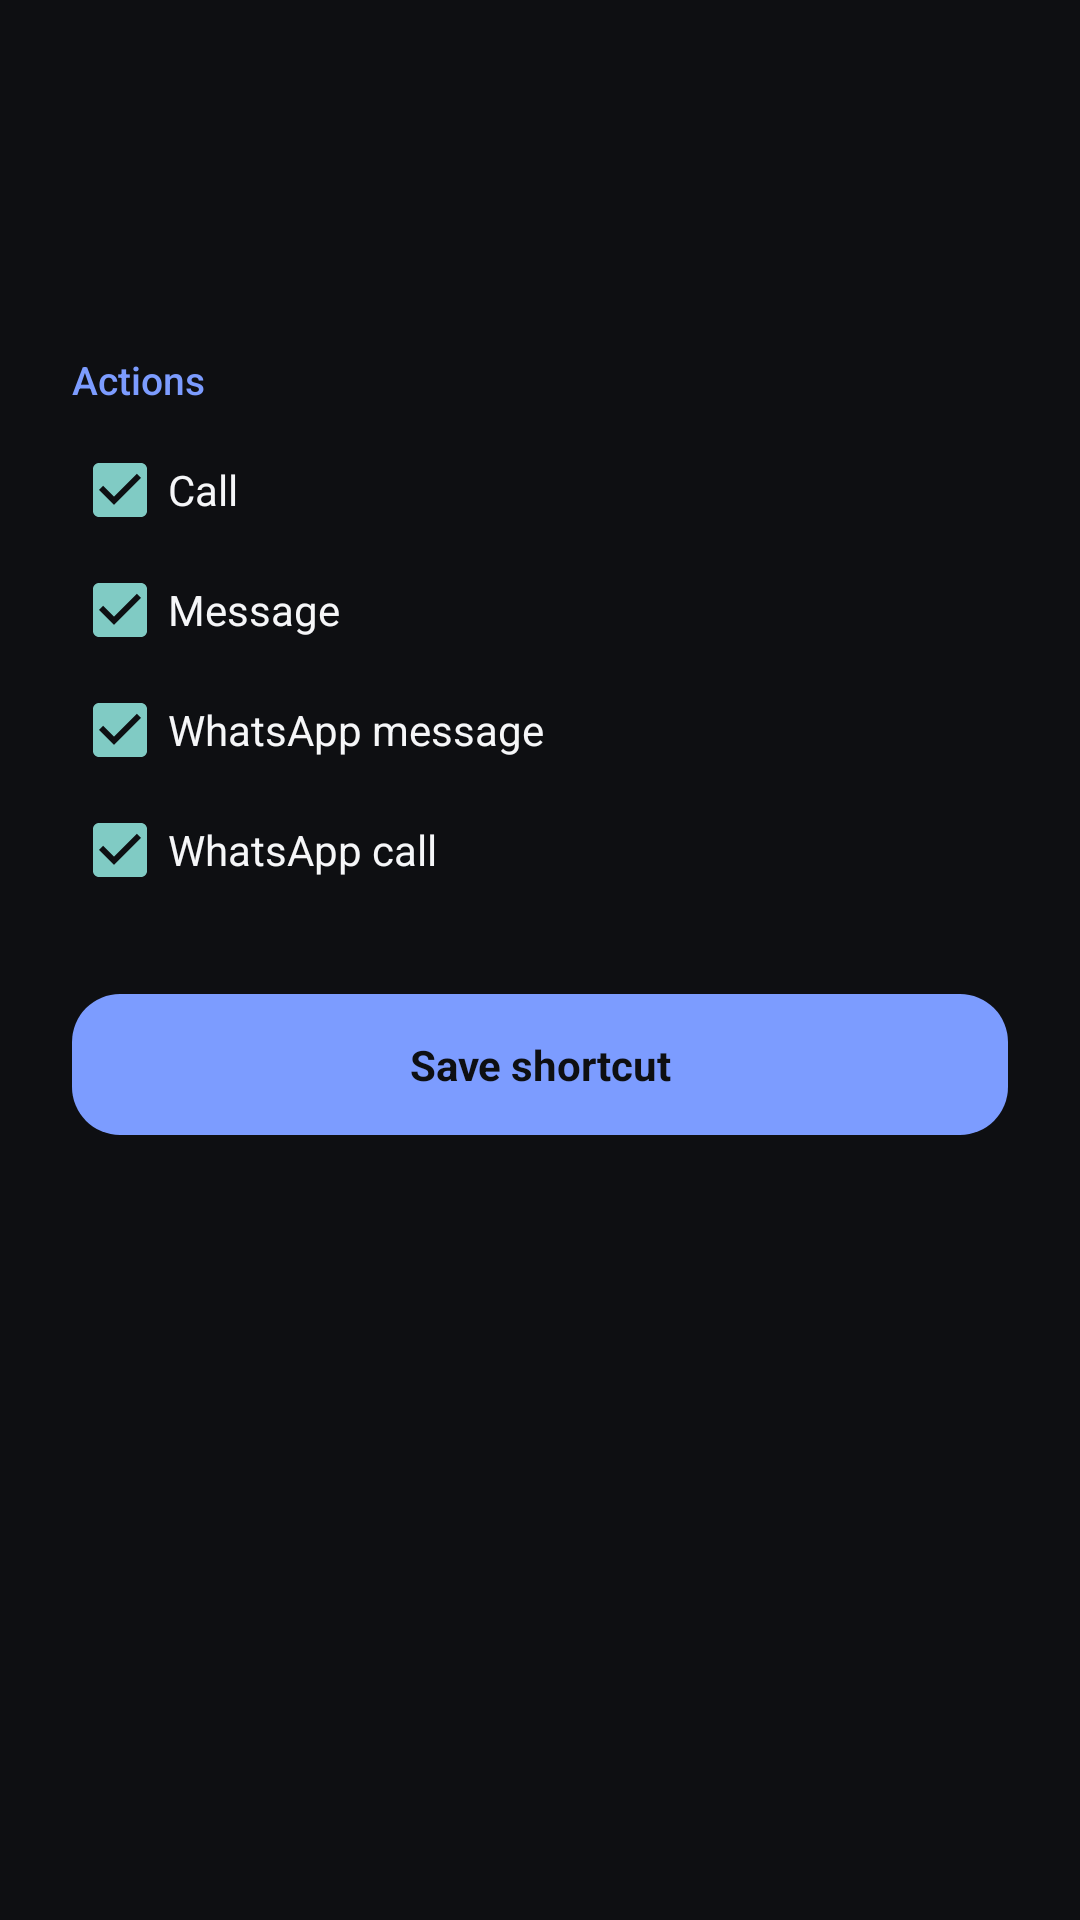

Android layout source for this screen:
<!-- AndroidManifest.xml: application theme Piko.Theme -->
<!-- res/layout/activity_shortcut_picker.xml -->
<?xml version="1.0" encoding="utf-8"?>
<LinearLayout xmlns:android="http://schemas.android.com/apk/res/android"
    android:layout_width="match_parent"
    android:layout_height="match_parent"
    android:orientation="vertical"
    android:background="@color/piko_bg"
    android:paddingTop="36dp"
    android:paddingLeft="24dp"
    android:paddingRight="24dp">

    <TextView
        android:id="@+id/contact_name"
        android:layout_width="wrap_content"
        android:layout_height="wrap_content"
        android:textColor="@color/piko_text_primary"
        android:textSize="22sp"
        android:textStyle="bold" />

    <TextView
        android:id="@+id/contact_number"
        android:layout_width="wrap_content"
        android:layout_height="wrap_content"
        android:layout_marginTop="4dp"
        android:textColor="@color/piko_text_secondary"
        android:textSize="15sp" />

    <TextView
        style="@style/Piko.Text.Label"
        android:layout_width="wrap_content"
        android:layout_height="wrap_content"
        android:layout_marginTop="28dp"
        android:text="Actions"
        android:textColor="@color/piko_accent" />

    <CheckBox android:id="@+id/check_call" android:layout_width="match_parent" android:layout_height="wrap_content"
        android:layout_marginTop="12dp" android:text="@string/action_call" android:textColor="@color/piko_text_primary" android:checked="true" />
    <CheckBox android:id="@+id/check_sms" android:layout_width="match_parent" android:layout_height="wrap_content"
        android:layout_marginTop="8dp" android:text="@string/action_message" android:textColor="@color/piko_text_primary" android:checked="true" />
    <CheckBox android:id="@+id/check_wa_message" android:layout_width="match_parent" android:layout_height="wrap_content"
        android:layout_marginTop="8dp" android:text="@string/action_whatsapp_message" android:textColor="@color/piko_text_primary" android:checked="true" />
    <CheckBox android:id="@+id/check_wa_call" android:layout_width="match_parent" android:layout_height="wrap_content"
        android:layout_marginTop="8dp" android:text="@string/action_whatsapp_call" android:textColor="@color/piko_text_primary" android:checked="true" />

    <TextView
        android:id="@+id/btn_save"
        android:layout_width="match_parent"
        android:layout_height="wrap_content"
        android:layout_marginTop="32dp"
        android:background="@drawable/bg_search_bar"
        android:backgroundTint="@color/piko_accent"
        android:gravity="center"
        android:padding="14dp"
        android:text="Save shortcut"
        android:textColor="@color/piko_bg"
        android:textStyle="bold" />

</LinearLayout>
<!-- resources referenced by this layout -->
<resources>
  <color name="piko_accent">#7C9CFF</color>
  <color name="piko_bg">#0E0F12</color>
  <color name="piko_text_primary">#F5F6F8</color>
  <color name="piko_text_secondary">#9AA0AC</color>
  <!-- drawable bg_search_bar (drawable) -->
  <?xml version="1.0" encoding="utf-8"?>
  <shape xmlns:android="http://schemas.android.com/apk/res/android" android:shape="rectangle">
      <solid android:color="@color/piko_surface" />
      <corners android:radius="16dp" />
  </shape>
  <string name="action_call">Call</string>
  <string name="action_message">Message</string>
  <string name="action_whatsapp_call">WhatsApp call</string>
  <string name="action_whatsapp_message">WhatsApp message</string>
  <style name="Piko.Text.Label">
          <item name="android:textColor">@color/piko_text_primary</item>
          <item name="android:textSize">13sp</item>
      </style>
  <style name="Piko.Theme" parent="android:Theme.Black.NoTitleBar">
          <item name="android:colorBackground">@color/piko_bg</item>
          <item name="android:windowBackground">@color/piko_bg</item>
          <item name="android:textColorPrimary">@color/piko_text_primary</item>
          <item name="android:textColorSecondary">@color/piko_text_secondary</item>
          <item name="android:windowNoTitle">true</item>
          <item name="android:windowFullscreen">false</item>
      </style>
  <color name="piko_surface">#1B1D22</color>
</resources>
